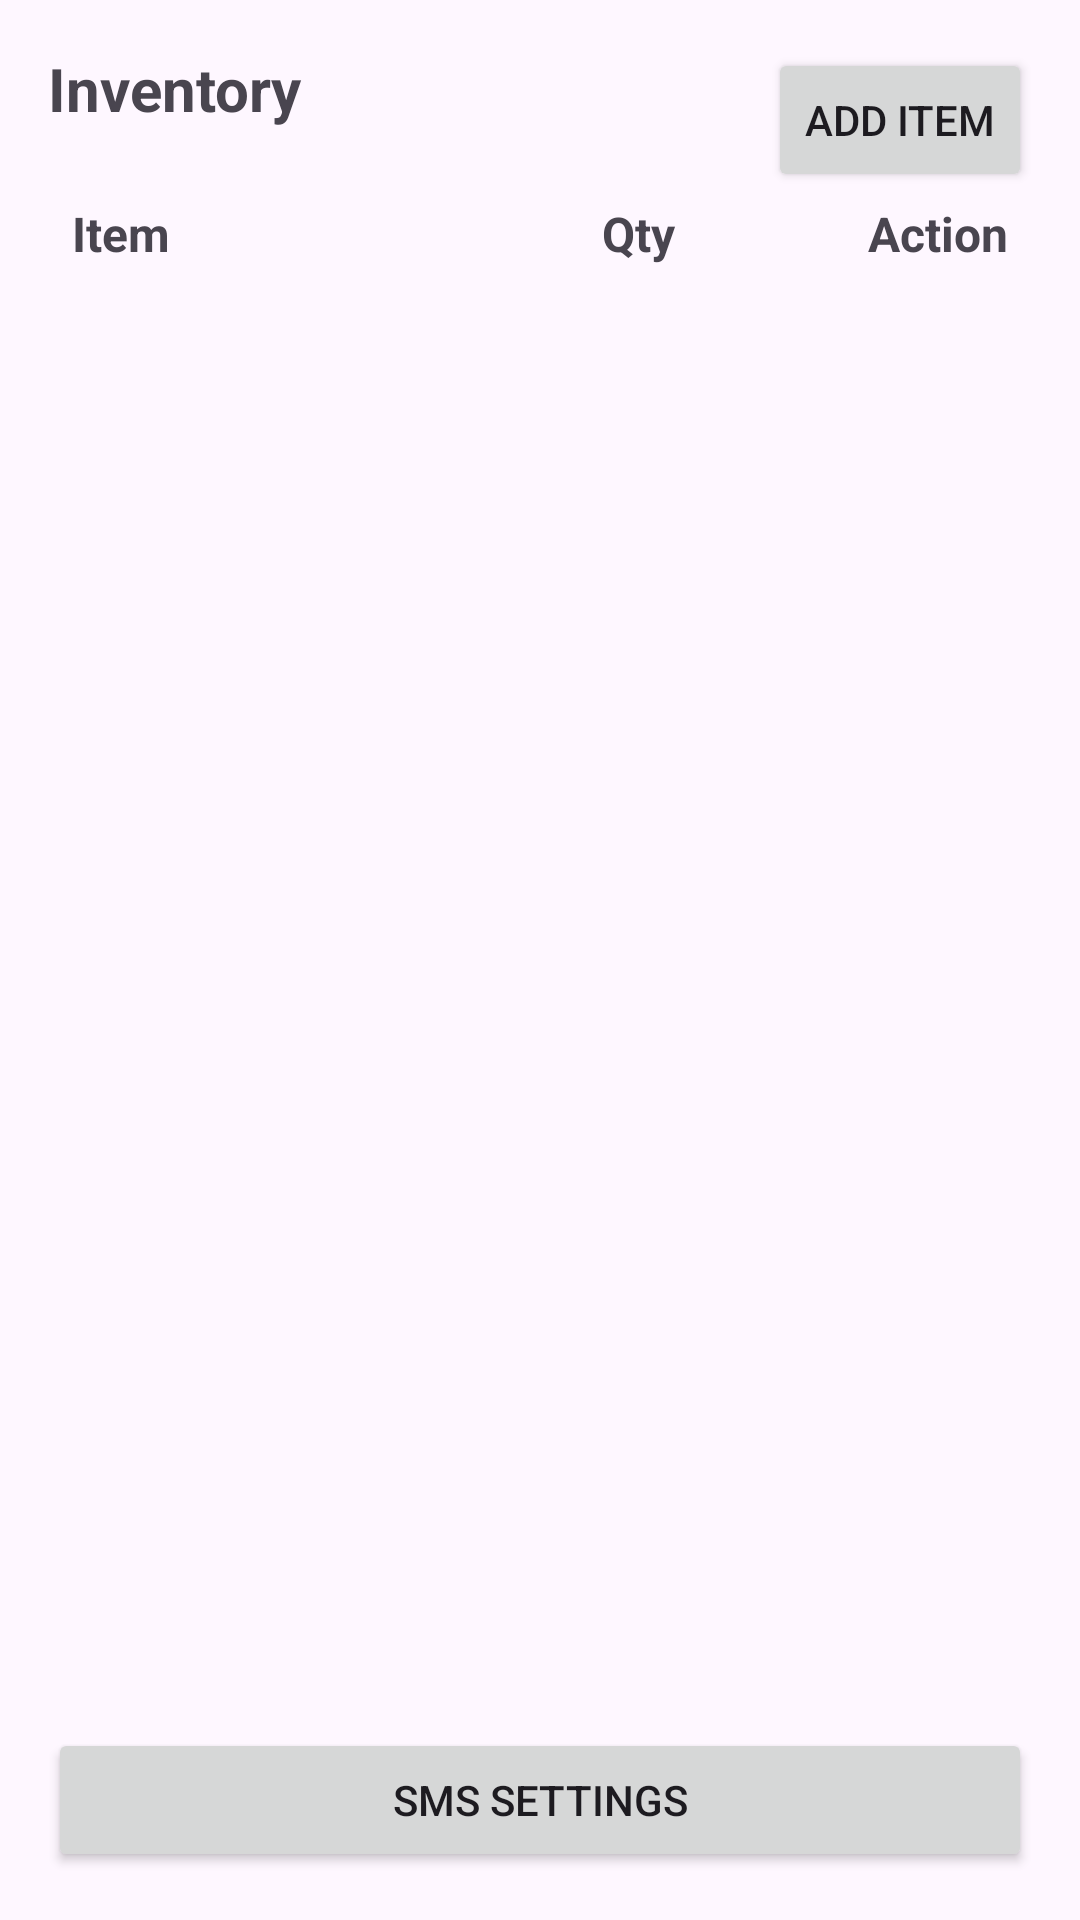

This screen was rendered from an Android layout file. Write that file and the resources it references.
<!-- AndroidManifest.xml: application theme Theme.Material3.DayNight.NoActionBar -->
<!-- res/layout/activity_data.xml -->
<?xml version="1.0" encoding="utf-8"?>
<androidx.constraintlayout.widget.ConstraintLayout
    xmlns:android="http://schemas.android.com/apk/res/android"
    xmlns:app="http://schemas.android.com/apk/res-auto"
    android:layout_width="match_parent"
    android:layout_height="match_parent"
    android:padding="16dp">

    
    <TextView
        android:id="@+id/tvDataTitle"
        android:layout_width="wrap_content"
        android:layout_height="wrap_content"
        android:text="@string/title_inventory"
        android:textSize="20sp"
        android:textStyle="bold"
        app:layout_constraintStart_toStartOf="parent"
        app:layout_constraintTop_toTopOf="parent" />

    
    <Button
        android:id="@+id/btnAddData"
        android:layout_width="wrap_content"
        android:layout_height="wrap_content"
        android:text="@string/action_add_item"
        app:layout_constraintEnd_toEndOf="parent"
        app:layout_constraintTop_toTopOf="parent" />

    
    <LinearLayout
        android:id="@+id/llHeaders"
        android:layout_width="0dp"
        android:layout_height="wrap_content"
        android:layout_marginTop="16dp"
        android:orientation="horizontal"
        android:padding="8dp"
        app:layout_constraintEnd_toEndOf="parent"
        app:layout_constraintStart_toStartOf="parent"
        app:layout_constraintTop_toBottomOf="@id/tvDataTitle">

        <TextView
            android:layout_width="0dp"
            android:layout_height="wrap_content"
            android:layout_weight="2"
            android:text="@string/col_item"
            android:textSize="16sp"
            android:textStyle="bold" />

        <TextView
            android:layout_width="0dp"
            android:layout_height="wrap_content"
            android:layout_weight="1"
            android:text="@string/col_qty"
            android:textSize="16sp"
            android:textStyle="bold" />

        <TextView
            android:layout_width="wrap_content"
            android:layout_height="wrap_content"
            android:text="@string/col_action"
            android:textSize="16sp"
            android:textStyle="bold" />
    </LinearLayout>

    
    <Button
        android:id="@+id/btnSmsSettings"
        android:layout_width="0dp"
        android:layout_height="wrap_content"
        android:text="@string/action_sms_settings"
        app:layout_constraintBottom_toBottomOf="parent"
        app:layout_constraintEnd_toEndOf="parent"
        app:layout_constraintStart_toStartOf="parent" />

    
    <androidx.recyclerview.widget.RecyclerView
        android:id="@+id/rvDataGrid"
        android:layout_width="0dp"
        android:layout_height="0dp"
        android:layout_marginTop="8dp"
        android:layout_marginBottom="8dp"
        app:layout_constraintBottom_toTopOf="@id/btnSmsSettings"
        app:layout_constraintEnd_toEndOf="parent"
        app:layout_constraintStart_toStartOf="parent"
        app:layout_constraintTop_toBottomOf="@id/llHeaders" />

</androidx.constraintlayout.widget.ConstraintLayout>
<!-- resources referenced by this layout -->
<resources>
  <string name="action_add_item">Add Item</string>
  <string name="action_sms_settings">SMS Settings</string>
  <string name="col_action">Action</string>
  <string name="col_item">Item</string>
  <string name="col_qty">Qty</string>
  <string name="title_inventory">Inventory</string>
</resources>
